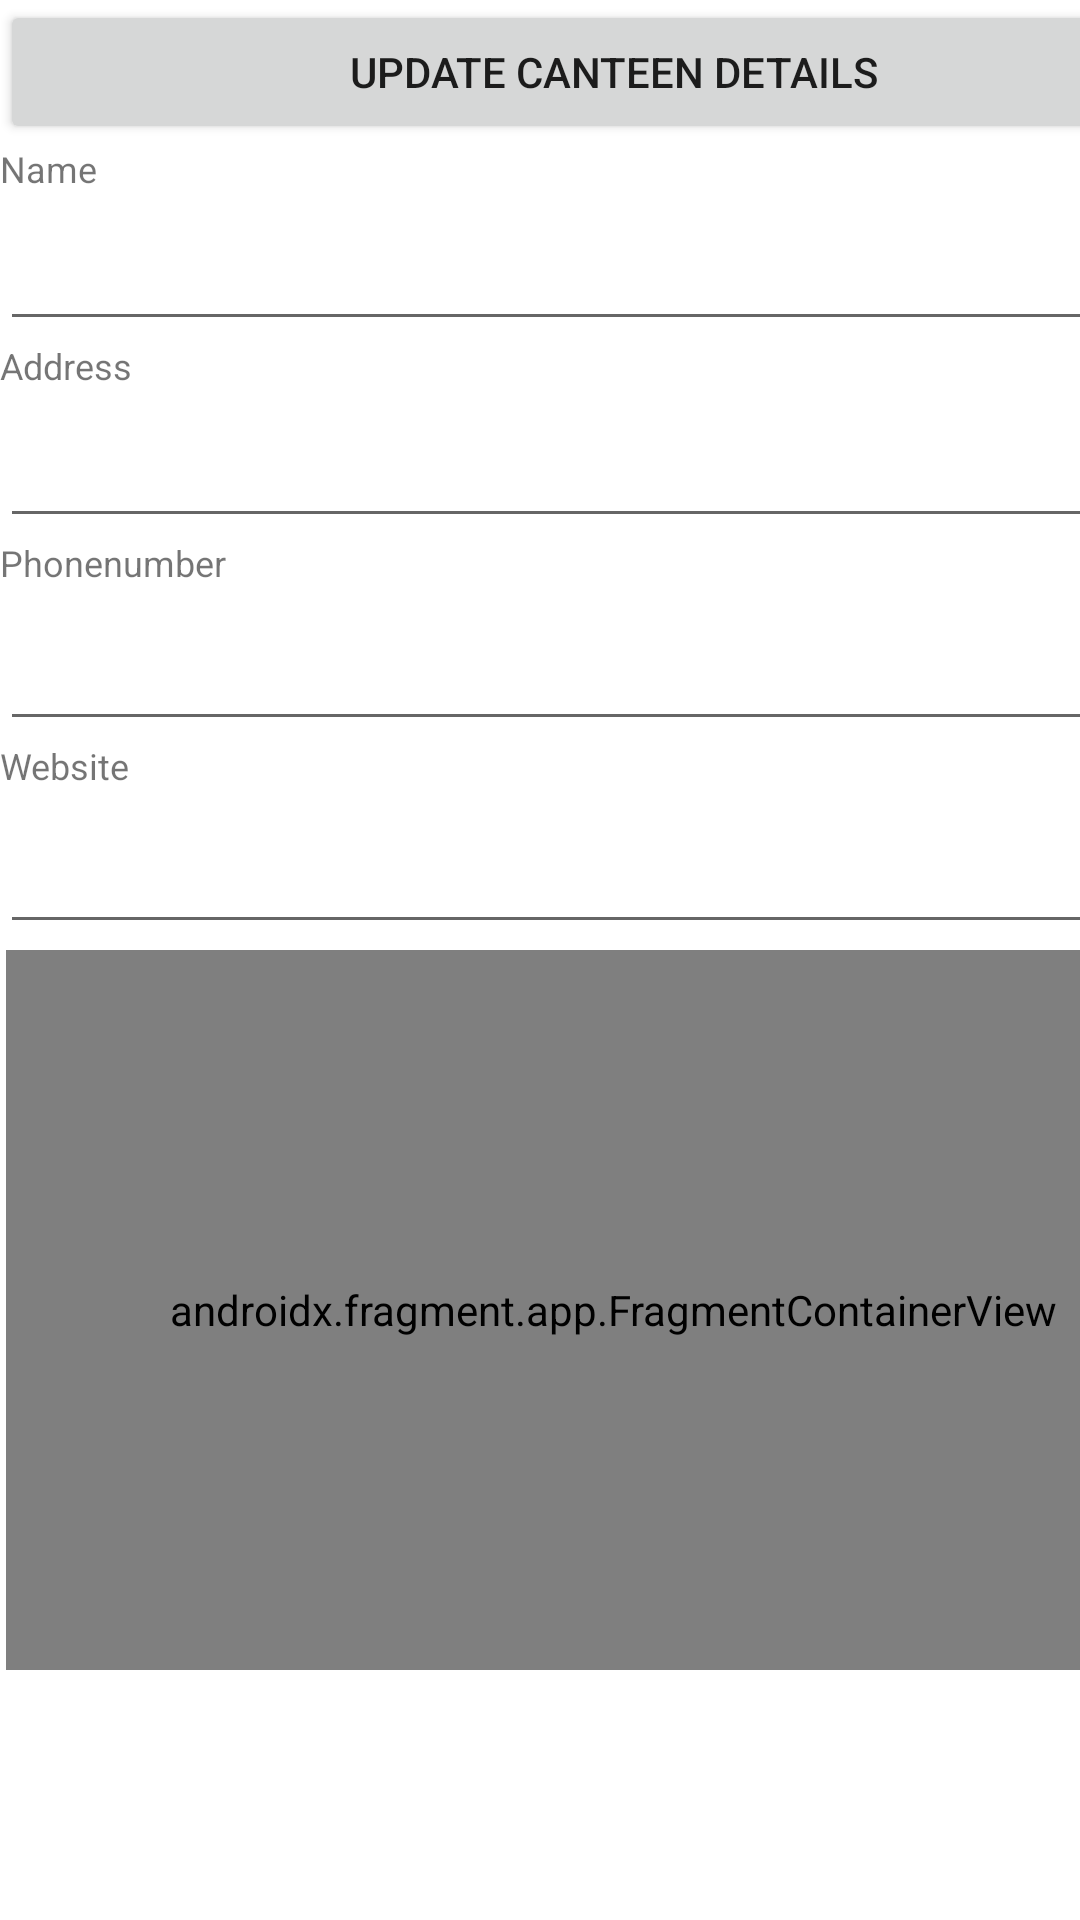

This screen was rendered from an Android layout file. Write that file and the resources it references.
<!-- AndroidManifest.xml: application theme Theme.CanteenCheckerAdminApp -->
<!-- res/layout/activity_update_canteen_details.xml -->
<?xml version="1.0" encoding="utf-8"?>
<androidx.constraintlayout.widget.ConstraintLayout xmlns:android="http://schemas.android.com/apk/res/android"
    xmlns:app="http://schemas.android.com/apk/res-auto"
    xmlns:tools="http://schemas.android.com/tools"
    android:layout_width="match_parent"
    android:layout_height="match_parent"
    tools:context=".ui.UpdateCanteenDetailsActivity">

    <LinearLayout
        android:layout_width="409dp"
        android:layout_height="729dp"
        android:orientation="vertical"
        tools:layout_editor_absoluteX="1dp"
        tools:layout_editor_absoluteY="1dp"
        app:layout_constraintStart_toStartOf="parent"
        app:layout_constraintTop_toTopOf="parent">

        <Button
            android:id="@+id/btnUpdateCanteen"
            android:layout_width="match_parent"
            android:layout_height="wrap_content"
            android:text="@string/update_canteen_details" />


        <TextView
            android:id="@+id/labelCanteenName"
            android:layout_width="wrap_content"
            android:layout_height="wrap_content"
            android:text="@string/canteen_name"
            android:paddingBottom="@dimen/padding_bottom_medium"
            android:textSize="@dimen/font_size_small" />

        <EditText
            android:id="@+id/editCanteenUpdateName"
            android:layout_width="match_parent"
            android:layout_height="wrap_content"
            android:autofillHints=""
            android:inputType="text"
            tools:ignore="LabelFor" />

        <TextView
            android:id="@+id/labelCanteenAddress"
            android:layout_width="wrap_content"
            android:layout_height="wrap_content"
            android:text="@string/canteen_address"
            android:paddingBottom="@dimen/padding_bottom_medium"
            android:textSize="@dimen/font_size_small" />

        <EditText
            android:id="@+id/editCanteenAddress"
            android:layout_width="match_parent"
            android:layout_height="wrap_content"
            android:autofillHints=""
            android:inputType="text"
            tools:ignore="LabelFor" />

        <TextView
            android:id="@+id/labelCanteenPhone"
            android:layout_width="wrap_content"
            android:layout_height="wrap_content"
            android:text="@string/canteen_phone"
            android:paddingBottom="@dimen/padding_bottom_medium"
            android:textSize="@dimen/font_size_small" />

        <EditText
            android:id="@+id/editCanteenPhoneNumber"
            android:layout_width="match_parent"
            android:layout_height="wrap_content"
            android:layout_marginTop="@dimen/distance_very_small"
            android:inputType="phone"
            android:autofillHints=""
            tools:ignore="LabelFor" />

        <TextView
            android:id="@+id/labelCanteenWebsite"
            android:layout_width="wrap_content"
            android:layout_height="wrap_content"
            android:text="@string/canteen_website"
            android:paddingBottom="@dimen/padding_bottom_medium"
            android:textSize="@dimen/font_size_small" />

        <EditText
            android:id="@+id/editCanteenWebsite"
            android:layout_width="match_parent"
            android:layout_height="wrap_content"
            android:layout_marginTop="@dimen/distance_very_small"
            android:autofillHints="password"
            android:inputType="text"
            tools:ignore="LabelFor" />

        <androidx.fragment.app.FragmentContainerView
            android:id="@+id/fcwCanteenUpdateMap"
            android:name="com.google.android.gms.maps.SupportMapFragment"
            android:layout_width="match_parent"
            android:layout_height="@dimen/height_canteen_details_map"
            android:tag="@string/tag_map_fragment"
            android:padding="@dimen/padding_map_fragment"
            android:layout_margin="@dimen/margin_map_fragment"
            android:background="@drawable/custom_fragment_border"/>


    </LinearLayout>
</androidx.constraintlayout.widget.ConstraintLayout>
<!-- resources referenced by this layout -->
<resources>
  <dimen name="distance_very_small">2dp</dimen>
  <dimen name="font_size_small">12sp</dimen>
  <dimen name="height_canteen_details_map">240dp</dimen>
  <dimen name="margin_map_fragment">2dp</dimen>
  <dimen name="padding_bottom_medium">8dp</dimen>
  <dimen name="padding_map_fragment">2dp</dimen>
  <!-- drawable custom_fragment_border (drawable) -->
  <?xml version="1.0" encoding="UTF-8"?>
  <shape xmlns:android="http://schemas.android.com/apk/res/android" android:shape="rectangle">
      <corners android:radius="2dp"/>
      
      <stroke android:width="1dp" android:color="#5A5A5A"/>
  </shape>
  <string name="canteen_address">Address</string>
  <string name="canteen_name">Name</string>
  <string name="canteen_phone">Phonenumber</string>
  <string name="canteen_website">Website</string>
  <string name="tag_map_fragment" translatable="false">MapFragment</string>
  <string name="update_canteen_details">Update Canteen Details</string>
  <style name="Theme.CanteenCheckerAdminApp" parent="Theme.MaterialComponents.DayNight.DarkActionBar">
          
          <item name="colorPrimary">@color/purple_500</item>
          <item name="colorPrimaryVariant">@color/purple_700</item>
          <item name="colorOnPrimary">@color/white</item>
          
          <item name="colorSecondary">@color/teal_200</item>
          <item name="colorSecondaryVariant">@color/teal_700</item>
          <item name="colorOnSecondary">@color/black</item>
          
          <item name="android:statusBarColor">?attr/colorPrimaryVariant</item>
          
      </style>
  <!-- not gathered from this repository: default colours our renderer supplied (Android Studio template values) -->
  <color name="purple_500">#FF6200EE</color>
  <color name="purple_700">#FF3700B3</color>
  <color name="teal_200">#FF03DAC5</color>
  <color name="teal_700">#FF018786</color>
  <color name="black">#FF000000</color>
  <color name="white">#FFFFFFFF</color>
</resources>
